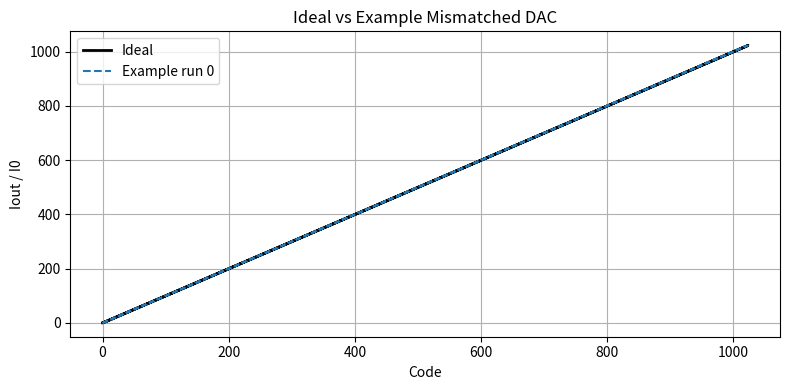
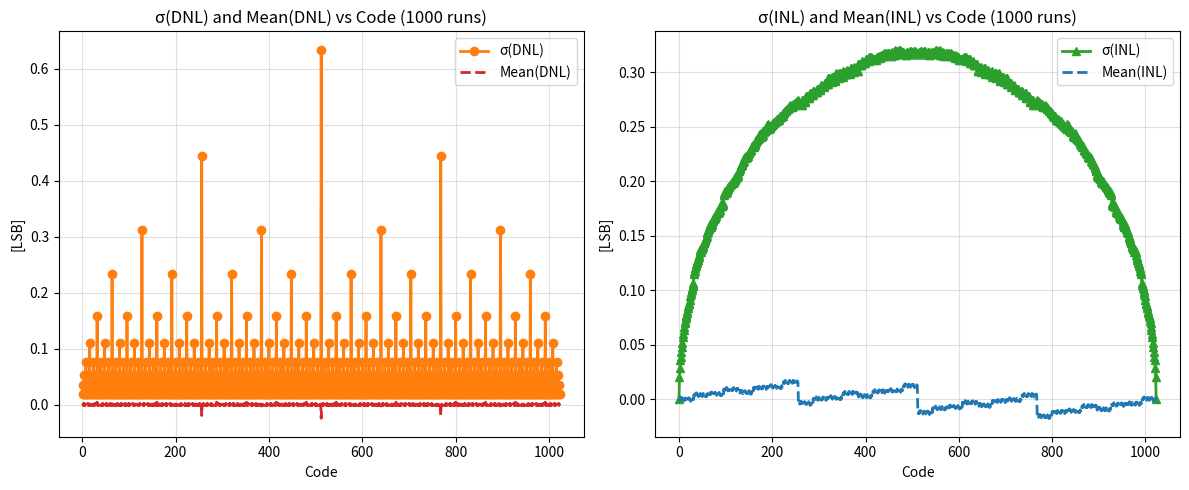

Write Python code to recreate these figures, in order.
# Author: Nithin Purushothama

import numpy as np
import matplotlib.pyplot as plt

# ---------------------------
# Helper functions
# ---------------------------

def ideal_dac_output(code, N):
    bits = [(code >> k) & 1 for k in range(N)]
    return sum((2**k) * bits[k] for k in range(N))

def sample_dac_instance(N, sigma_unit, rng=None):
    if rng is None:
        rng = np.random.default_rng()
    codes = np.arange(2**N)
    Iout = np.zeros_like(codes, dtype=float)
    bit_currents = np.zeros(N)
    for k in range(N):
        num_unit_cells = 2**k
        deltas = rng.normal(0.0, sigma_unit, size=num_unit_cells)
        bit_currents[k] = np.sum(1.0 + deltas)
    for code in codes:
        bits = [(code >> k) & 1 for k in range(N)]
        Iout[code] = sum(bit_currents[k] * bits[k] for k in range(N))
    return Iout

def compute_dnl_inl(Iout):
    steps = np.diff(Iout)
    ideal_step = np.mean(steps)
    DNL = (steps - ideal_step) / ideal_step
    codes = np.arange(len(Iout))
    ideal_line = Iout[0] + codes * ideal_step
    INL = (Iout - ideal_line) / ideal_step
    return DNL, INL

# ---------------------------
# Monte Carlo simulation
# ---------------------------

def run_monte_carlo(N=6, sigma_unit=0.02, num_runs=100, seed=None, show_plots=True):
    if seed is not None:
        np.random.seed(seed)

    codes = np.arange(2**N)
    ideal = np.array([ideal_dac_output(c, N) for c in codes])

    Iout_all = np.zeros((num_runs, len(codes)))
    DNL_all = np.zeros((num_runs, len(codes)-1))
    INL_all = np.zeros((num_runs, len(codes)))

    for run in range(num_runs):
        rng = np.random.default_rng()
        Iout = sample_dac_instance(N, sigma_unit, rng=rng)
        DNL, INL = compute_dnl_inl(Iout)
        Iout_all[run, :] = Iout
        DNL_all[run, :] = DNL
        INL_all[run, :] = INL

    results = {
        'Iout_all': Iout_all,
        'DNL_all': DNL_all,
        'INL_all': INL_all,
        'codes': codes,
        'ideal': ideal
    }

    if show_plots:
        plot_results(results, sigma_unit, num_runs)

    return results

# ---------------------------
# Plotting
# ---------------------------

def plot_results(results, sigma_unit, num_runs):
    Iout_all = results['Iout_all']
    DNL_all = results['DNL_all']
    INL_all = results['INL_all']
    codes = results['codes']
    ideal = results['ideal']

    # --- Ideal vs Example DAC ---
    plt.figure(figsize=(8,4))
    plt.step(codes, ideal, where='post', color='k', linewidth=2, label='Ideal')
    plt.step(codes, Iout_all[0,:], where='post', linestyle='--', label='Example run 0')
    plt.title('Ideal vs Example Mismatched DAC')
    plt.xlabel('Code')
    plt.ylabel('Iout / I0')
    plt.grid(True)
    plt.legend()
    plt.tight_layout()
    plt.show()

    # --- Compute mean & sigma per code across all runs ---
    DNL_sigma_vs_code = np.std(DNL_all, axis=0)
    INL_sigma_vs_code = np.std(INL_all, axis=0)
    DNL_mean_vs_code = np.mean(DNL_all, axis=0)
    INL_mean_vs_code = np.mean(INL_all, axis=0)

    # --- Plot σ(DNL) & σ(INL) vs code (with per-run traces + mean lines) ---
    plt.figure(figsize=(12,5))

    # ---- σ(DNL) vs Code ----
    ax1 = plt.subplot(1,2,1)
    # for run in range(num_runs):
        # ax1.plot(codes[1:], np.abs(DNL_all[run,:]), color='lightgray', alpha=0.4)
    ax1.plot(codes[1:], DNL_sigma_vs_code, color='tab:orange', marker='o', linewidth=2, label='σ(DNL)')
    ax1.plot(codes[1:], DNL_mean_vs_code, color='tab:red', linestyle='--', linewidth=2, label='Mean(DNL)')
    ax1.set_xlabel('Code')
    ax1.set_ylabel('[LSB]')
    ax1.set_title(f'σ(DNL) and Mean(DNL) vs Code ({num_runs} runs)')
    ax1.legend()
    ax1.grid(alpha=0.4)

    # ---- σ(INL) vs Code ----
    ax2 = plt.subplot(1,2,2)
    # for run in range(num_runs):
        # ax2.plot(codes, np.abs(INL_all[run,:]), color='lightgray', alpha=0.4)
    ax2.plot(codes, INL_sigma_vs_code, color='tab:green', marker='^', linewidth=2, label='σ(INL)')
    ax2.plot(codes, INL_mean_vs_code, color='tab:blue', linestyle='--', linewidth=2, label='Mean(INL)')
    ax2.set_xlabel('Code')
    ax2.set_ylabel('[LSB]')
    ax2.set_title(f'σ(INL) and Mean(INL) vs Code ({num_runs} runs)')
    ax2.legend()
    ax2.grid(alpha=0.4)

    plt.tight_layout()
    plt.show()

    print("Summary stats:")
    print(f"  Mean σ(DNL) over codes = {np.mean(DNL_sigma_vs_code):.5e} LSB")
    print(f"  Mean σ(INL) over codes = {np.mean(INL_sigma_vs_code):.5e} LSB")

# ---------------------------
# Example usage
# ---------------------------
if __name__ == "__main__":
    N = 10
    sigma_unit = 0.02
    num_runs = 1000
    seed = 123
    results = run_monte_carlo(N=N, sigma_unit=sigma_unit, num_runs=num_runs, seed=seed, show_plots=True)
